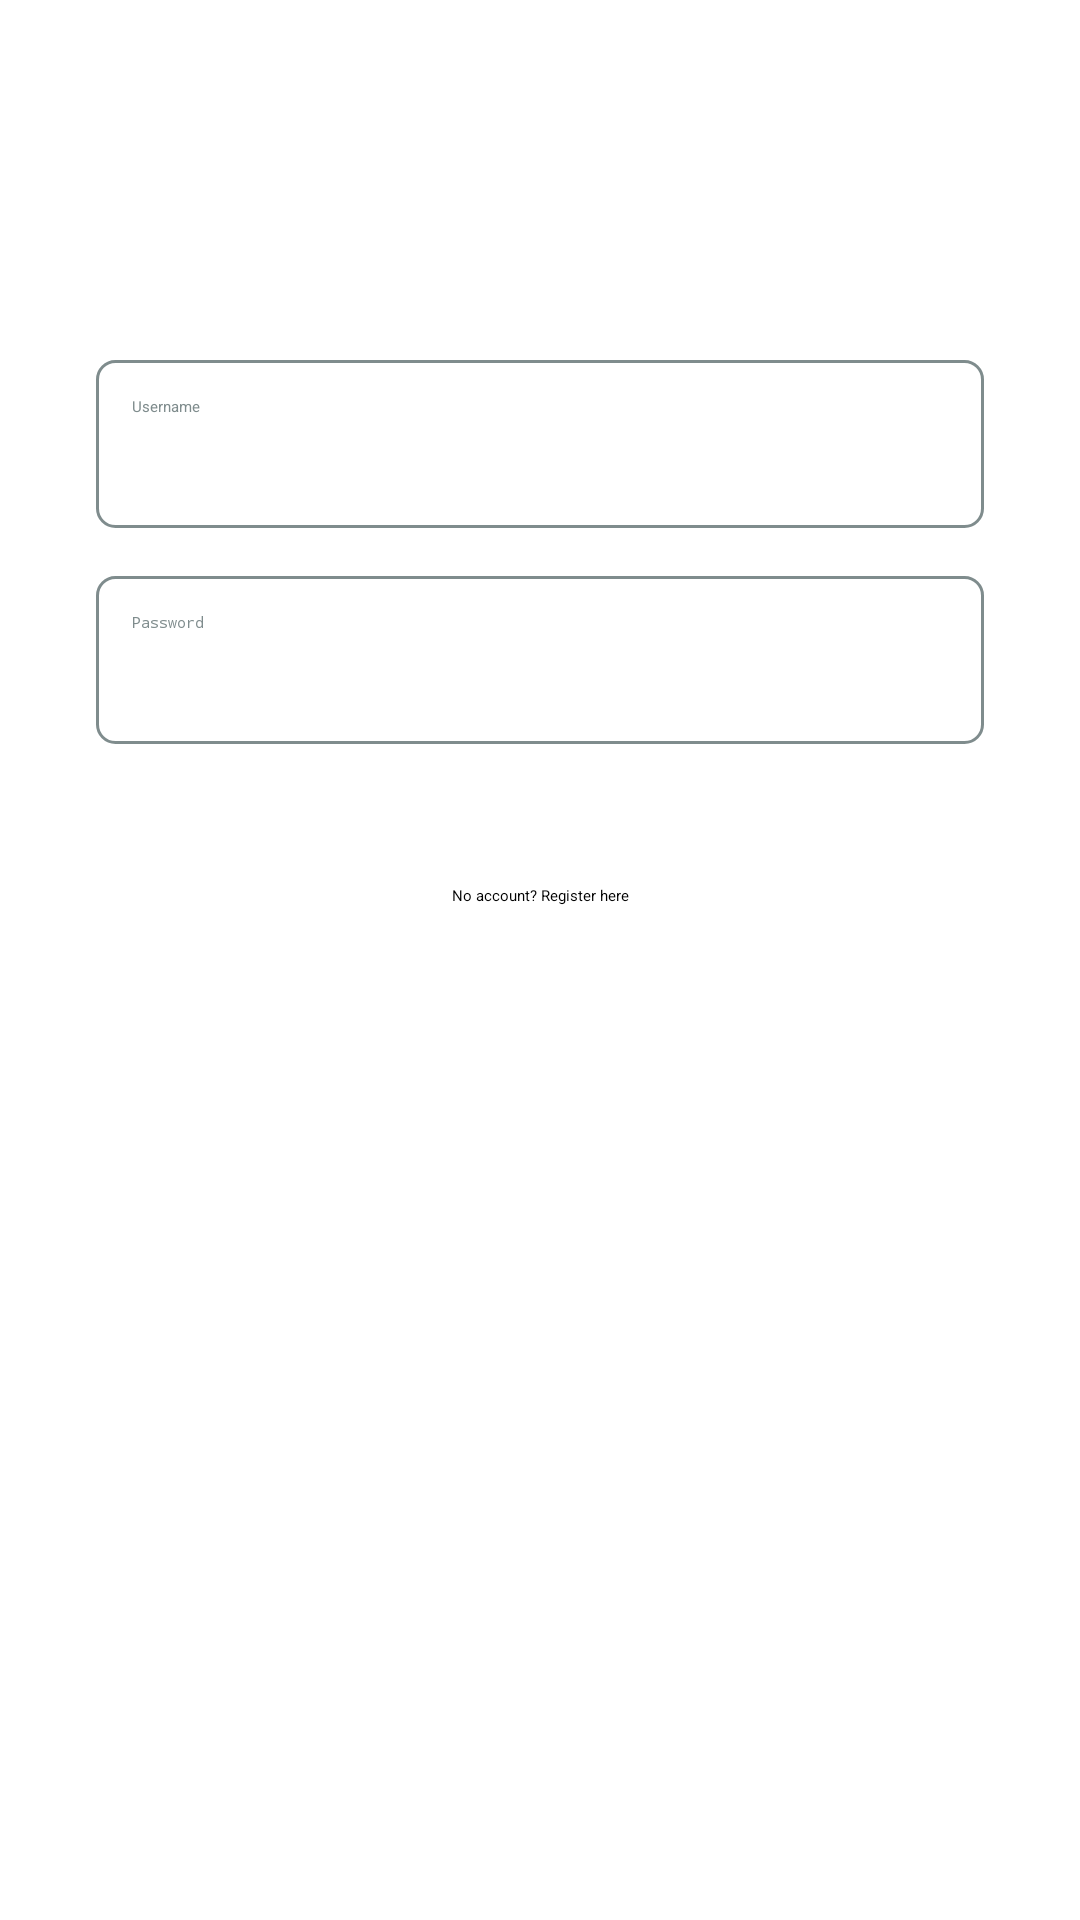

Write the Android layout XML for this screen, with the resource values it uses.
<!-- AndroidManifest.xml: application theme Theme.Mobile2 -->
<!-- res/layout/activity_login.xml -->
<layout xmlns:android="http://schemas.android.com/apk/res/android"
    xmlns:app="http://schemas.android.com/apk/res-auto"
    xmlns:tools="http://schemas.android.com/tools">
    <data>
        
    </data>
    <androidx.constraintlayout.widget.ConstraintLayout
        android:layout_width="match_parent"
        android:layout_height="match_parent"
        tools:context=".ui.LoginActivity">

        <EditText
            android:id="@+id/etUsername"
            android:layout_width="0dp"
            android:layout_height="56dp"
            android:hint="Username"
            android:inputType="textEmailAddress"
            android:autofillHints="username,emailAddress"
            android:background="@drawable/edittext_bg"
            android:padding="12dp"
            android:textColor="@color/primaryText"
            android:textColorHint="@color/hintText"
            app:layout_constraintTop_toTopOf="parent"
            app:layout_constraintLeft_toLeftOf="parent"
            app:layout_constraintRight_toRightOf="parent"
            app:layout_constraintHorizontal_bias="0.5"
            android:layout_marginTop="120dp"
            android:layout_marginLeft="32dp"
            android:layout_marginRight="32dp"/>

        <EditText
            android:id="@+id/etPassword"
            android:layout_width="0dp"
            android:layout_height="56dp"
            android:hint="Password"
            android:inputType="textPassword"
            android:autofillHints="password"
            android:background="@drawable/edittext_bg"
            android:padding="12dp"
            android:textColor="@color/primaryText"
            android:textColorHint="@color/hintText"
            app:layout_constraintTop_toBottomOf="@id/etUsername"
            app:layout_constraintLeft_toLeftOf="parent"
            app:layout_constraintRight_toRightOf="parent"
            android:layout_marginTop="16dp"
            android:layout_marginLeft="32dp"
            android:layout_marginRight="32dp"/>

        <Button
            android:id="@+id/btnLogin"
            android:layout_width="0dp"
            android:layout_height="wrap_content"
            android:text="Login"
            android:backgroundTint="@color/primaryButton"
            android:textColor="@color/white"
            android:textStyle="bold"
            app:layout_constraintTop_toBottomOf="@id/etPassword"
            app:layout_constraintLeft_toLeftOf="parent"
            app:layout_constraintRight_toRightOf="parent"
            android:layout_marginTop="24dp"
            android:layout_marginLeft="32dp"
            android:layout_marginRight="32dp"/>

        <TextView
            android:id="@+id/tvRegister"
            android:layout_width="wrap_content"
            android:layout_height="wrap_content"
            android:text="No account? Register here"
            app:layout_constraintTop_toBottomOf="@id/btnLogin"
            app:layout_constraintLeft_toLeftOf="parent"
            app:layout_constraintRight_toRightOf="parent"
            android:layout_marginTop="16dp"/>

    </androidx.constraintlayout.widget.ConstraintLayout>
</layout>
<!-- resources referenced by this layout -->
<resources>
  <color name="hintText">#7f8c8d</color>
  <color name="primaryButton">#3498db</color>
  <color name="primaryText">#2c3e50</color>
  <color name="white">#FFFFFF</color>
  <!-- drawable edittext_bg (drawable) -->
  <shape xmlns:android="http://schemas.android.com/apk/res/android">
      <solid android:color="@color/white"/>
      <stroke android:width="1dp" android:color="@color/hintText"/>
      <corners android:radius="6dp"/>
  </shape>
  <style name="Theme.Mobile2" parent="Theme.MaterialComponents.DayNight.DarkActionBar">
          <item name="colorPrimary">@color/purple_500</item>
          <item name="colorPrimaryVariant">@color/purple_700</item>
          <item name="colorOnPrimary">@color/white</item>
          <item name="colorSecondary">@color/teal_200</item>
          <item name="colorSecondaryVariant">@color/teal_700</item>
          <item name="colorOnSecondary">@color/black</item>
          <item name="android:statusBarColor" tools:targetApi="l">@color/purple_700</item>
      </style>
  <color name="purple_500">#6200EE</color>
  <color name="purple_700">#3700B3</color>
  <color name="teal_200">#03DAC5</color>
  <color name="teal_700">#018786</color>
  <color name="black">#000000</color>
</resources>
